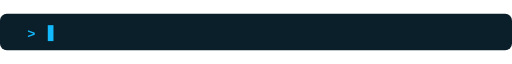
t = 0.00 s
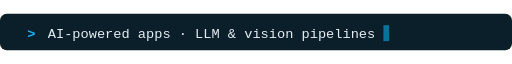
t = 1.50 s
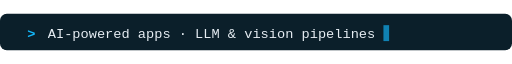
t = 3.25 s
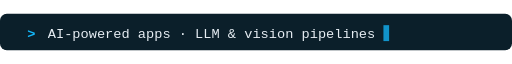
t = 5.00 s
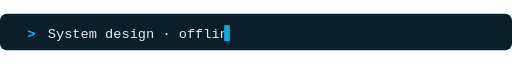
t = 6.75 s
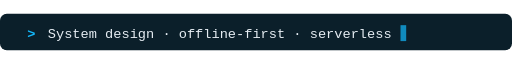
t = 8.38 s

The animated SVG that drew these frames (rendered in a browser with its animation timeline set to each time). Animation: 16 SMIL elements (animate=16); frames cover the first 8.38 s, repeats indefinitely.

<svg xmlns="http://www.w3.org/2000/svg" width="900" height="64" viewBox="0 0 900 64">
  <rect width="900" height="64" rx="12" fill="#0b1f2a"/>
  <text x="48" y="42" font-family="ui-monospace, SFMono-Regular, Menlo, monospace" font-size="24" font-weight="700" fill="#13B9FD">&gt;</text>
  <g font-family="ui-monospace, SFMono-Regular, Menlo, monospace" font-size="24" fill="#e6edf3">
    <clipPath id="c1"><rect x="84" y="12" width="0" height="42"><animate attributeName="width" values="0;590;590;0;0" keyTimes="0;0.0625;0.2083;0.25;1" dur="24s" begin="0s" repeatCount="indefinite"/></rect></clipPath>
    <text x="84" y="42" clip-path="url(#c1)">AI-powered apps · LLM &amp; vision pipelines</text>
    <clipPath id="c2"><rect x="84" y="12" width="0" height="42"><animate attributeName="width" values="0;0;620;620;0;0" keyTimes="0;0.25;0.3125;0.4583;0.5;1" dur="24s" begin="0s" repeatCount="indefinite"/></rect></clipPath>
    <text x="84" y="42" clip-path="url(#c2)">System design · offline-first · serverless</text>
    <clipPath id="c3"><rect x="84" y="12" width="0" height="42"><animate attributeName="width" values="0;0;590;590;0;0" keyTimes="0;0.5;0.5625;0.7083;0.75;1" dur="24s" begin="0s" repeatCount="indefinite"/></rect></clipPath>
    <text x="84" y="42" clip-path="url(#c3)">Clean architecture · BLoC / Cubit · SOLID</text>
    <clipPath id="c4"><rect x="84" y="12" width="0" height="42"><animate attributeName="width" values="0;0;590;590;0" keyTimes="0;0.75;0.8125;0.9583;1" dur="24s" begin="0s" repeatCount="indefinite"/></rect></clipPath>
    <text x="84" y="42" clip-path="url(#c4)">Flutter · Kotlin · Firebase · Cloudflare</text>
  </g>
  <g><animate attributeName="opacity" values="1;1;0;0" keyTimes="0;0.25;0.26;1" dur="24s" begin="0s" repeatCount="indefinite"/>
    <rect x="84" y="20" width="10" height="28" fill="#13B9FD">
      <animate attributeName="x" values="84;674;674;84;84" keyTimes="0;0.0625;0.2083;0.25;1" dur="24s" begin="0s" repeatCount="indefinite"/>
      <animate attributeName="opacity" values="1;0;1" dur="0.85s" repeatCount="indefinite"/>
    </rect>
  </g>
  <g><animate attributeName="opacity" values="0;0;1;1;0;0" keyTimes="0;0.25;0.26;0.5;0.51;1" dur="24s" begin="0s" repeatCount="indefinite"/>
    <rect x="84" y="20" width="10" height="28" fill="#13B9FD">
      <animate attributeName="x" values="84;84;704;704;84;84" keyTimes="0;0.25;0.3125;0.4583;0.5;1" dur="24s" begin="0s" repeatCount="indefinite"/>
      <animate attributeName="opacity" values="1;0;1" dur="0.85s" repeatCount="indefinite"/>
    </rect>
  </g>
  <g><animate attributeName="opacity" values="0;0;1;1;0;0" keyTimes="0;0.5;0.51;0.75;0.76;1" dur="24s" begin="0s" repeatCount="indefinite"/>
    <rect x="84" y="20" width="10" height="28" fill="#13B9FD">
      <animate attributeName="x" values="84;84;674;674;84;84" keyTimes="0;0.5;0.5625;0.7083;0.75;1" dur="24s" begin="0s" repeatCount="indefinite"/>
      <animate attributeName="opacity" values="1;0;1" dur="0.85s" repeatCount="indefinite"/>
    </rect>
  </g>
  <g><animate attributeName="opacity" values="0;0;1;1" keyTimes="0;0.75;0.76;1" dur="24s" begin="0s" repeatCount="indefinite"/>
    <rect x="84" y="20" width="10" height="28" fill="#13B9FD">
      <animate attributeName="x" values="84;84;674;674;84" keyTimes="0;0.75;0.8125;0.9583;1" dur="24s" begin="0s" repeatCount="indefinite"/>
      <animate attributeName="opacity" values="1;0;1" dur="0.85s" repeatCount="indefinite"/>
    </rect>
  </g>
</svg>
